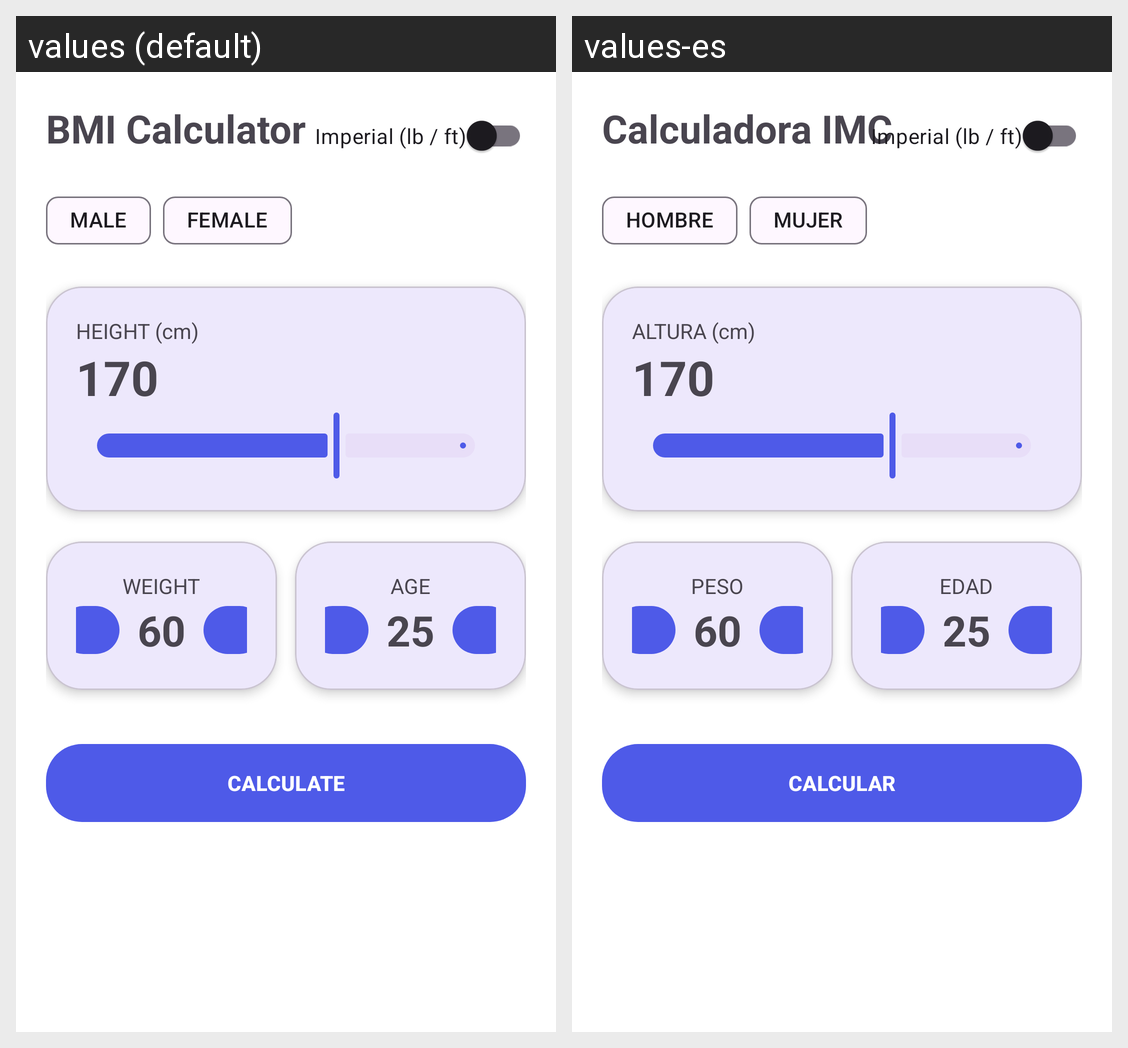

Translations of the strings shown on this Android screen, per locale in the grid:
Android screen res/layout/activity_main.xml rendered under 2 locales, left to right: values (default), values-es. Device: Nexus 5 (rendered at 1080×1920; each locale shown at half size, 540×960, under a caption strip naming it); theme Theme.BMICalculator.
Strings drawn on this screen, with the default value and each locale's value (text and hints the layout hard-codes, and strings that could not be matched under every locale, appear in the picture but are not listed):

app_title
  values: BMI Calculator
  values-es: Calculadora IMC

male
  values: MALE
  values-es: HOMBRE

female
  values: FEMALE
  values-es: MUJER

height_cm
  values: HEIGHT (cm)
  values-es: ALTURA (cm)

weight
  values: WEIGHT
  values-es: PESO

age
  values: AGE
  values-es: EDAD

calculate
  values: CALCULATE
  values-es: CALCULAR
